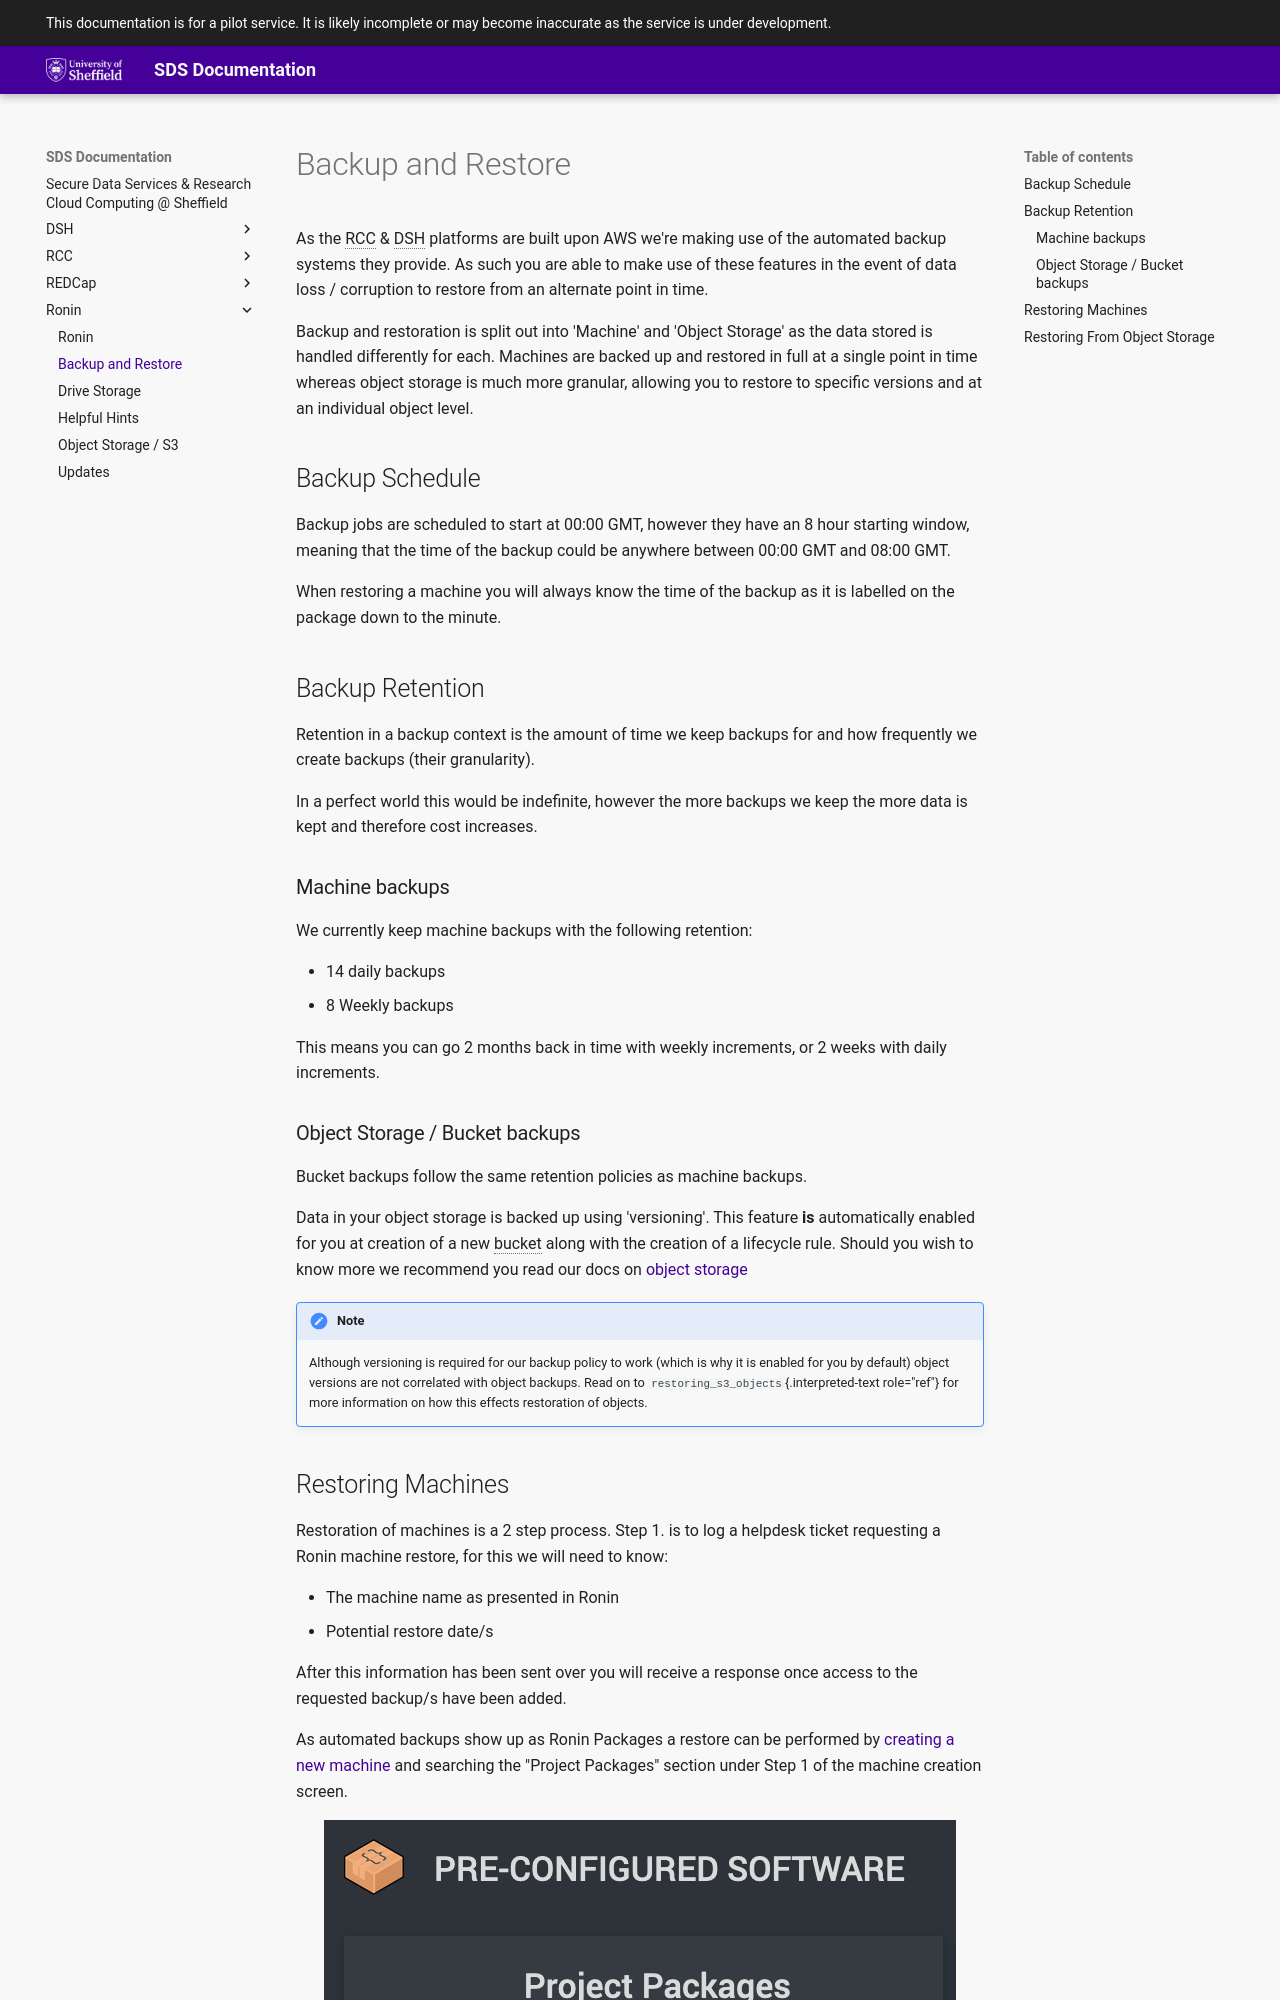

repository: UoS-Secure-Data-Services/sds-docs · page: Ronin/backup-restore/index.html · generator: mkdocs

# Backup and Restore {#backup-restore}

As the RCC & DSH platforms are built upon AWS we're making
use of the automated backup systems they provide. As such you are able
to make use of these features in the event of data loss / corruption to
restore from an alternate point in time.

Backup and restoration is split out into 'Machine' and 'Object
Storage' as the data stored is handled differently for each. Machines
are backed up and restored in full at a single point in time whereas
object storage is much more granular, allowing you to restore to
specific versions and at an individual object level.

## Backup Schedule

Backup jobs are scheduled to start at 00:00 GMT, however they have an 8
hour starting window, meaning that the time of the backup could be
anywhere between 00:00 GMT and 08:00 GMT.

When restoring a machine you will always know the time of the backup as
it is labelled on the package down to the minute.

## Backup Retention

Retention in a backup context is the amount of time we keep backups for
and how frequently we create backups (their granularity).

In a perfect world this would be indefinite, however the more backups we
keep the more data is kept and therefore cost increases.

### Machine backups

We currently keep machine backups with the following retention:

- 14 daily backups
- 8 Weekly backups

This means you can go 2 months back in time with weekly increments, or 2
weeks with daily increments.

### Object Storage / Bucket backups

Bucket backups follow the same retention policies as machine backups.

Data in your object storage is backed up using 'versioning'. This
feature **is** automatically enabled for you at creation of a new bucket
along with the creation of a lifecycle rule. Should you wish to know
more we recommend you read our docs on [object storage](./object-storage.md)

!!! note

    Although versioning is required for our backup policy to work (which is
    why it is enabled for you by default) object versions are not correlated
    with object backups. Read on to `restoring_s3_objects`{.interpreted-text
    role="ref"} for more information on how this effects restoration of
    objects.
